Run: headless pygame with SDL's dummy video driver; simulated clock (each Clock.tick advances the game by its frame time, no real sleeping); random seed 0; keys injected as events and as key.get_pressed() state; mouse plan: one left click at the window centre at the start of phase 2, then a move to the lower-right quarter at the start of phase 3.
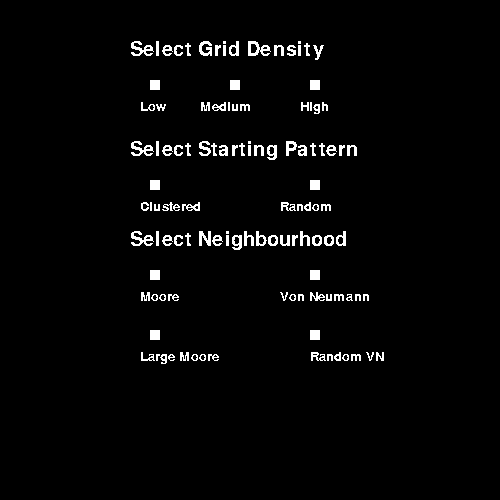
Frame 1 of 4 · flips 1–60 · no input
Frame 2 of 4 · flips 61–180 · clicked the window centre · tapped SPACE, RETURN · held RIGHT (→), D · screen unchanged from frame 1, image omitted
Frame 3 of 4 · flips 181–300 · moved the mouse to the lower-right quarter · held DOWN (↓), S · screen unchanged from frame 2, image omitted
Frame 4 of 4 · flips 301–420 · held LEFT (←), A, UP (↑), W · screen unchanged from frame 3, image omitted

The pygame program that drew these frames:

import pygame as pg
from random import randint, random
from random import choice as SAMP
from collections import Counter
pg.font.init()

def initialise(wait = False):
    width = 500 ; height = 500
    EXIT = False

    screen = pg.display.set_mode((width, height))
    state = 'MENU'

    while(not EXIT):
        for event in pg.event.get():
            if event.type==pg.QUIT: EXIT=True

        if state=='MENU':
            choice = Menu(screen)
            if (choice==False): EXIT = True
            state='GAME'
        if state=='GAME':
            result = Game(screen, choice[0], choice[1], choice[2], wait)
            if not result: EXIT = True

        pg.display.flip()

    pg.quit()

def Menu(screen):
    myfont = pg.font.SysFont('Times New Roman', 30)
    myfont20 = pg.font.SysFont('Times New Roman', 20)
    grey = (100,100,100)
    white = (255,255,255)
    GRIDcols = [white, white, white]
    STARTcols = [white, white]
    NEIGHBcols = [white, white, white, white]

    GRID = False ; START = False ; NEIGHB = False ; EXIT = False
    while(not (GRID and START and NEIGHB) and not EXIT):
        # Buttons for automata grid density selection
        screen.blit(myfont.render('Select Grid Density', False, white),(130,40))
        screen.blit(myfont20.render('Low', False, white),(140,100))
        screen.blit(myfont20.render('Medium', False, white),(200,100))
        screen.blit(myfont20.render('High', False, white),(300,100))
        for i in range(0,3): pg.draw.rect(screen,GRIDcols[i],(150+80*i,80,10,10))

        # Buttons for automata starting position pattern:
        screen.blit(myfont.render('Select Starting Pattern', False, (255,255,255)),(130,140))
        screen.blit(myfont20.render('Clustered', False, (255,255,255)),(140,200))
        screen.blit(myfont20.render('Random', False, (255,255,255)),(280,200))
        for i in range(0,2): pg.draw.rect(screen,STARTcols[i],(150+160*i,180,10,10))

        # Buttons for neighbourhood selection:
        screen.blit(myfont.render('Select Neighbourhood', False, (255,255,255)),(130,230))
        screen.blit(myfont20.render('Moore', False, (255,255,255)),(140,290))
        screen.blit(myfont20.render('Von Neumann', False, (255,255,255)),(280,290))
        screen.blit(myfont20.render('Large Moore', False, (255,255,255)), (140, 350))
        screen.blit(myfont20.render('Random VN', False, (255,255,255)), (310, 350))
        for i in range(0,2): pg.draw.rect(screen,NEIGHBcols[2+i],(150+160*i,330,10,10))
        for i in range(0,2): pg.draw.rect(screen,NEIGHBcols[i],(150+160*i,270,10,10))

        for event in pg.event.get():
            if event.type==pg.QUIT: return(False)
            if event.type==pg.MOUSEBUTTONDOWN:
                mouse = pg.mouse.get_pos()
                x = mouse[0] ; y = mouse[1]

                # For the first row of buttons:
                if 80<=y<=90:
                    if 150<=x<=160:
                        GRIDcols = [grey,white,white]
                        GRID = 'Low'
                    elif (230<=x<=240):
                        GRIDcols = [white, grey, white]
                        GRID = 'Medium'
                    elif (310<=x<=320):
                        GRIDcols = [white, white, grey]
                        GRID = 'High'

                # For the second row of buttons:
                elif 180<=y<=190:
                    if 150<=x<=160:
                        STARTcols = [grey,white]
                        START = 'Clus'
                    elif (310<=x<=320):
                        STARTcols = [white, grey]
                        START = 'Rand'

                # For the third row of buttons:
                elif 270<=y<=280:
                    if 150<=x<=160:
                        NEIGHBcols = [grey,white,white,white]
                        NEIGHB = 'Moore'
                    elif (310<=x<=320):
                        NEIGHBcols = [white,grey,white,white]
                        NEIGHB = 'Von'
                elif 330<=y<=340:
                    if 150<=x<160:
                        NEIGHBcols = [white,white,grey,white]
                        NEIGHB = 'LM'
                    elif 310<=x<320:
                        NEIGHBcols = [white,white,white,grey]
                        NEIGHB = 'Ran'

        pg.display.flip()

    return([GRID, START, NEIGHB])


def Game(screen, D, S, Neighb, wait):
    EXIT = False

    # We must initialise the grid matrix
    Mat = CreateGrid(D, S)

    # DrawGrid
    while True:
        screen.fill((100,100,100))
        for event in pg.event.get():
            if event.type==pg.QUIT: return(False)
            if event.type==pg.KEYDOWN:
                # If an equilibrium is hit, pressing the R
                # key will create a new start:
                if event.key == pg.K_r: Mat = CreateGrid(D,S) 
            if wait:
                if event.type==pg.KEYDOWN:
                    Mat = iterateGrid(Mat, Neighb)

        if not wait:
            Mat = iterateGrid(Mat, Neighb)
            #pg.time.wait(10)

        DrawGrid(screen, Mat)
        pg.display.flip()
        

def iterateGrid(Mat, Neighb):
    d = len(Mat)
    newMat = [['.' for i in range(d)] for i in range(d)]
    for x in range(d):
        for y in range(d):
            point = Mat[x][y]
            # Get neighbours:
            N = getNeighb(Mat, [x,y], Neighb)
            # with the 'RHS' neighbourhood rule, some points
            # have no neighbours, and so we set their neighbour 
            # equal to themself, to avoid problems:
            if len(N)==0: M = Mat[x][y]
            else: M = Mode(N)

            # simple rule set:
            #newMat[x][y] = M
          
            if point==0:
                raise ValueError('Non-value point')

            elif point==1:
                # the point is rock
                if M==0 or M==1 or M==3: newMat[x][y]=1
                elif M==2: newMat[x][y]=2
                else: raise ValueError('unexpected outcome')

            elif point==2:
                if M==0 or M==1 or M==2: newMat[x][y]=2
                elif M==3: newMat[x][y]=3
                else: raise ValueError('unexpected outcome')

            elif point==3:
                if M==0 or M==2 or M==3: newMat[x][y]=3
                elif M==1: newMat[x][y]=1
                else: raise ValueError('unexpected outcome')

            else: raise ValueError('unexpected outcome')

    return(newMat)

def getNeighb(Mat, C, Neighb):
    # purpose: returns a list of coordinates of the neighbours 
    #          of the given cell in a matrix, given the 
    #          neighbourhood rule (Moore or Von Neumann)
    # inputs : Mat    - The current matrix of states
    #          C      - The coordinates of the current cell
    #          Neighb - The rule to be used to find neighbours

    d = len(Mat)

    # Begin by producing a list of all possible neighbours:
    N = []
    if Neighb=='Moore':
        for x in [C[0]-1, C[0], C[0]+1]:
            for y in [C[1]-1, C[1], C[1]+1]: N.append([x,y])
        # Then we remove the point itself:
        N.remove([C[0],C[1]])

    elif Neighb=='Von':
        N = [[C[0],C[1]-1], [C[0],C[1]+1], [C[0]-1,C[1]], [C[0]+1,C[1]]]

    elif Neighb=='LM':
        for x in [C[0]-1, C[0], C[0]+1, C[0]-2, C[0]+2]:
            for y in [C[1]-1, C[1], C[1]+1, C[1]-2, C[1]+2]: N.append([x,y])
        # Then we remove the point itself:
        N.remove([C[0],C[1]])

    elif Neighb=="Ran":
        N.append(SAMP([[C[0],C[1]-1], [C[0],C[1]+1], [C[0]-1,C[1]], [C[0]+1,C[1]]]))

    vals = []
    for coord in N:
        x = coord[0]
        y = coord[1]
        if 0<=x<=d-1 and 0<=y<=d-1:vals.append(Mat[x][y])

    return(vals)

def Mode(lst):
    # purpose: returns the mode of a list, and randomly
    #          makes a choice in the presence of ties
    counts = Counter(lst)
    M = max(counts.values())
    choices = []
    for element in counts.items():
        if element[1]==M: choices.append(element[0])
    return(SAMP(choices))

def CreateGrid(Density, Start):
    NumCells = {'Low':10,'Medium':50,'High':55}[Density]

    Mat = [[0 for i in range(NumCells)] for i in range(NumCells)]

    if Start=='Rand':
        for x in range(NumCells):
            for y in range(NumCells): Mat[x][y] = randint(1,3)

    return(Mat)

def DrawGrid(Screen, Matrix):
    Cols = {0:(100,100,100),1:(255,255,255),2:(0,0,0),3:(125,125,125)}
    dimension = len(Matrix)
    pixelWidth = 500/dimension

    for x in range(dimension):
        for y in range(dimension):
            pg.draw.rect(Screen, Cols[Matrix[x][y]], (x*pixelWidth, y*pixelWidth, pixelWidth, pixelWidth))



initialise(wait = False)
